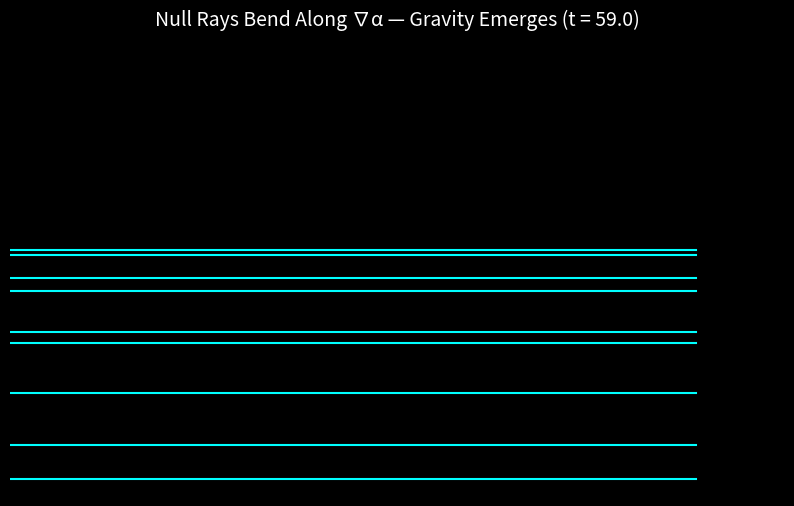

Source code (Python):
import numpy as np
import matplotlib.pyplot as plt
from matplotlib.animation import FuncAnimation

# RFM Gravity Demo: Null rays bend along ∇α (higher tension = slower waves)

fig, ax = plt.subplots(figsize=(10, 6), facecolor='black')
ax.set_xlim(0, 200)
ax.set_ylim(0, 100)
ax.axis('off')

def alpha(y):
    return 0.05 + 0.0005 * (y - 50)**2  # parabolic tension gradient ("mass")

lines = [ax.plot([], [], color='cyan', lw=1.5)[0] for _ in range(9)]

def init():
    for line in lines:
        line.set_data([], [])
    return lines

def animate(t):
    for i, y0 in enumerate(np.linspace(10, 90, 9)):
        # Ray path bends toward higher α
        x = np.linspace(0, t*3, 1000)
        y = y0 * np.exp(-alpha(np.linspace(y0, y0, 1000)) * t / 50)
        y = np.clip(y, 0, 100)
        lines[i].set_data(x, y)
    ax.set_title(f'Null Rays Bend Along ∇α — Gravity Emerges (t = {t:.1f})', color='white', fontsize=14)
    return lines

ani = FuncAnimation(fig, animate, frames=60, init_func=init, interval=100, repeat=True)
ani.save('gravity_bend.gif', writer='pillow', fps=15, dpi=100)
plt.close()

print("gravity_bend.gif created — this is gravity from one scalar field.")
print("Higher α = higher tension = waves slow and bend toward it. No curved spacetime added.")
